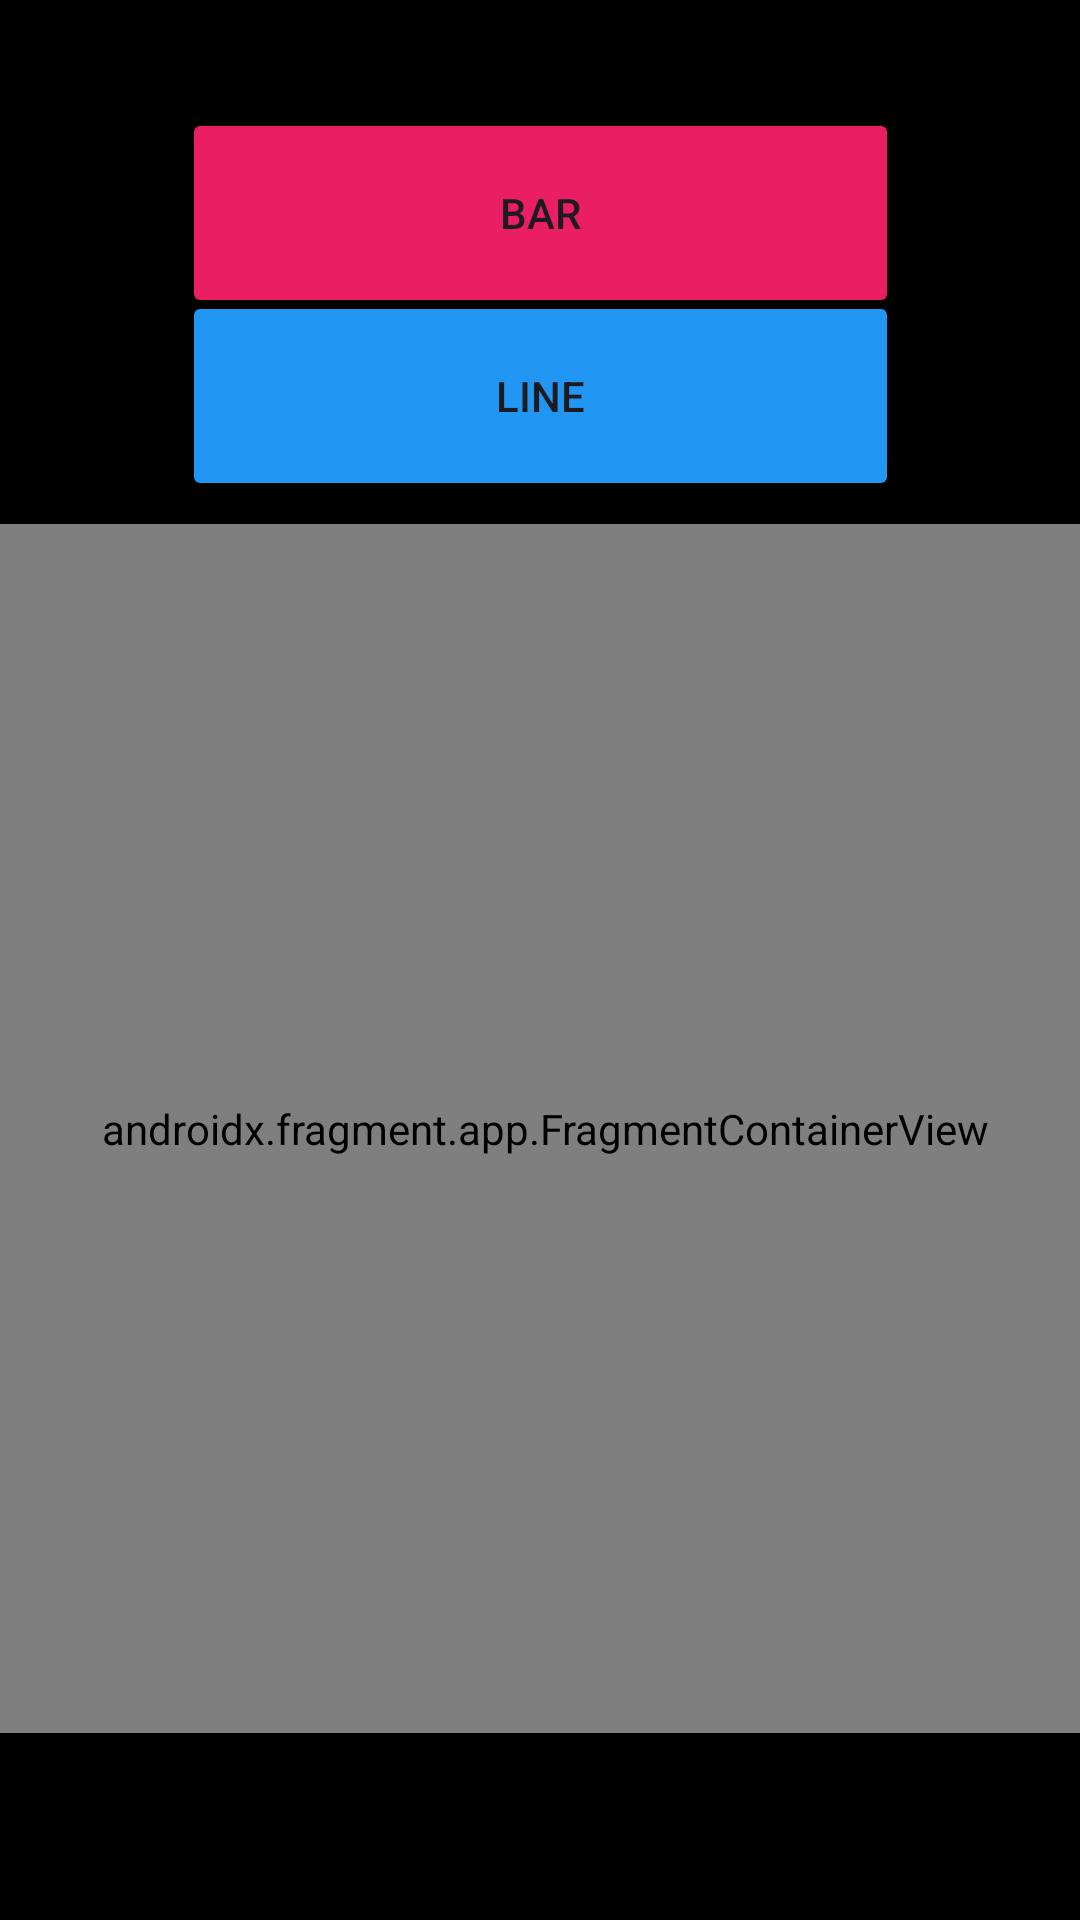

Produce the Android XML layout that renders to this screen, including the resource entries it uses.
<!-- AndroidManifest.xml: application theme Theme.Fragment_DAELYN_PEDROZA_TOMMY_DUMOUCHEL -->
<!-- res/layout/activity_main.xml -->
<?xml version="1.0" encoding="utf-8"?>
<androidx.constraintlayout.widget.ConstraintLayout xmlns:android="http://schemas.android.com/apk/res/android"
    xmlns:app="http://schemas.android.com/apk/res-auto"
    xmlns:tools="http://schemas.android.com/tools"
    android:layout_width="match_parent"
    android:layout_height="match_parent"
    android:background="#000000"
    tools:context=".MainActivity">

    <Button
        android:id="@+id/bLine"
        android:layout_width="239dp"
        android:layout_height="70dp"
        android:backgroundTint="#2196F3"
        android:text="Line"
        app:cornerRadius="0dp"
        app:layout_constraintBottom_toBottomOf="parent"
        app:layout_constraintEnd_toEndOf="parent"
        app:layout_constraintStart_toStartOf="parent"
        app:layout_constraintTop_toTopOf="parent"
        app:layout_constraintVertical_bias="0.17"
        app:rippleColor="#E91E63" />

    <Button
        android:id="@+id/bBar"
        android:layout_width="239dp"
        android:layout_height="70dp"
        android:backgroundTint="#E91E63"
        android:text="Bar"
        app:cornerRadius="0dp"
        app:layout_constraintBottom_toBottomOf="parent"
        app:layout_constraintEnd_toEndOf="parent"
        app:layout_constraintStart_toStartOf="parent"
        app:layout_constraintTop_toTopOf="parent"
        app:layout_constraintVertical_bias="0.063"
        app:rippleColor="#2196F3" />

    <androidx.fragment.app.FragmentContainerView
        android:id="@+id/fContainer"
        android:name="com.example.fragment_daelyn_pedroza_tommy_dumouchel.LineFragment"
        android:layout_width="396dp"
        android:layout_height="403dp"
        app:layout_constraintBottom_toBottomOf="parent"
        app:layout_constraintEnd_toEndOf="parent"
        app:layout_constraintHorizontal_bias="0.466"
        app:layout_constraintStart_toStartOf="parent"
        app:layout_constraintTop_toTopOf="parent"
        app:layout_constraintVertical_bias="0.737" />

</androidx.constraintlayout.widget.ConstraintLayout>
<!-- resources referenced by this layout -->
<resources>
  <style name="Theme.Fragment_DAELYN_PEDROZA_TOMMY_DUMOUCHEL" parent="Base.Theme.Fragment_DAELYN_PEDROZA_TOMMY_DUMOUCHEL" />
  <style name="Base.Theme.Fragment_DAELYN_PEDROZA_TOMMY_DUMOUCHEL" parent="Theme.Material3.DayNight.NoActionBar">
          
          
      </style>
</resources>
